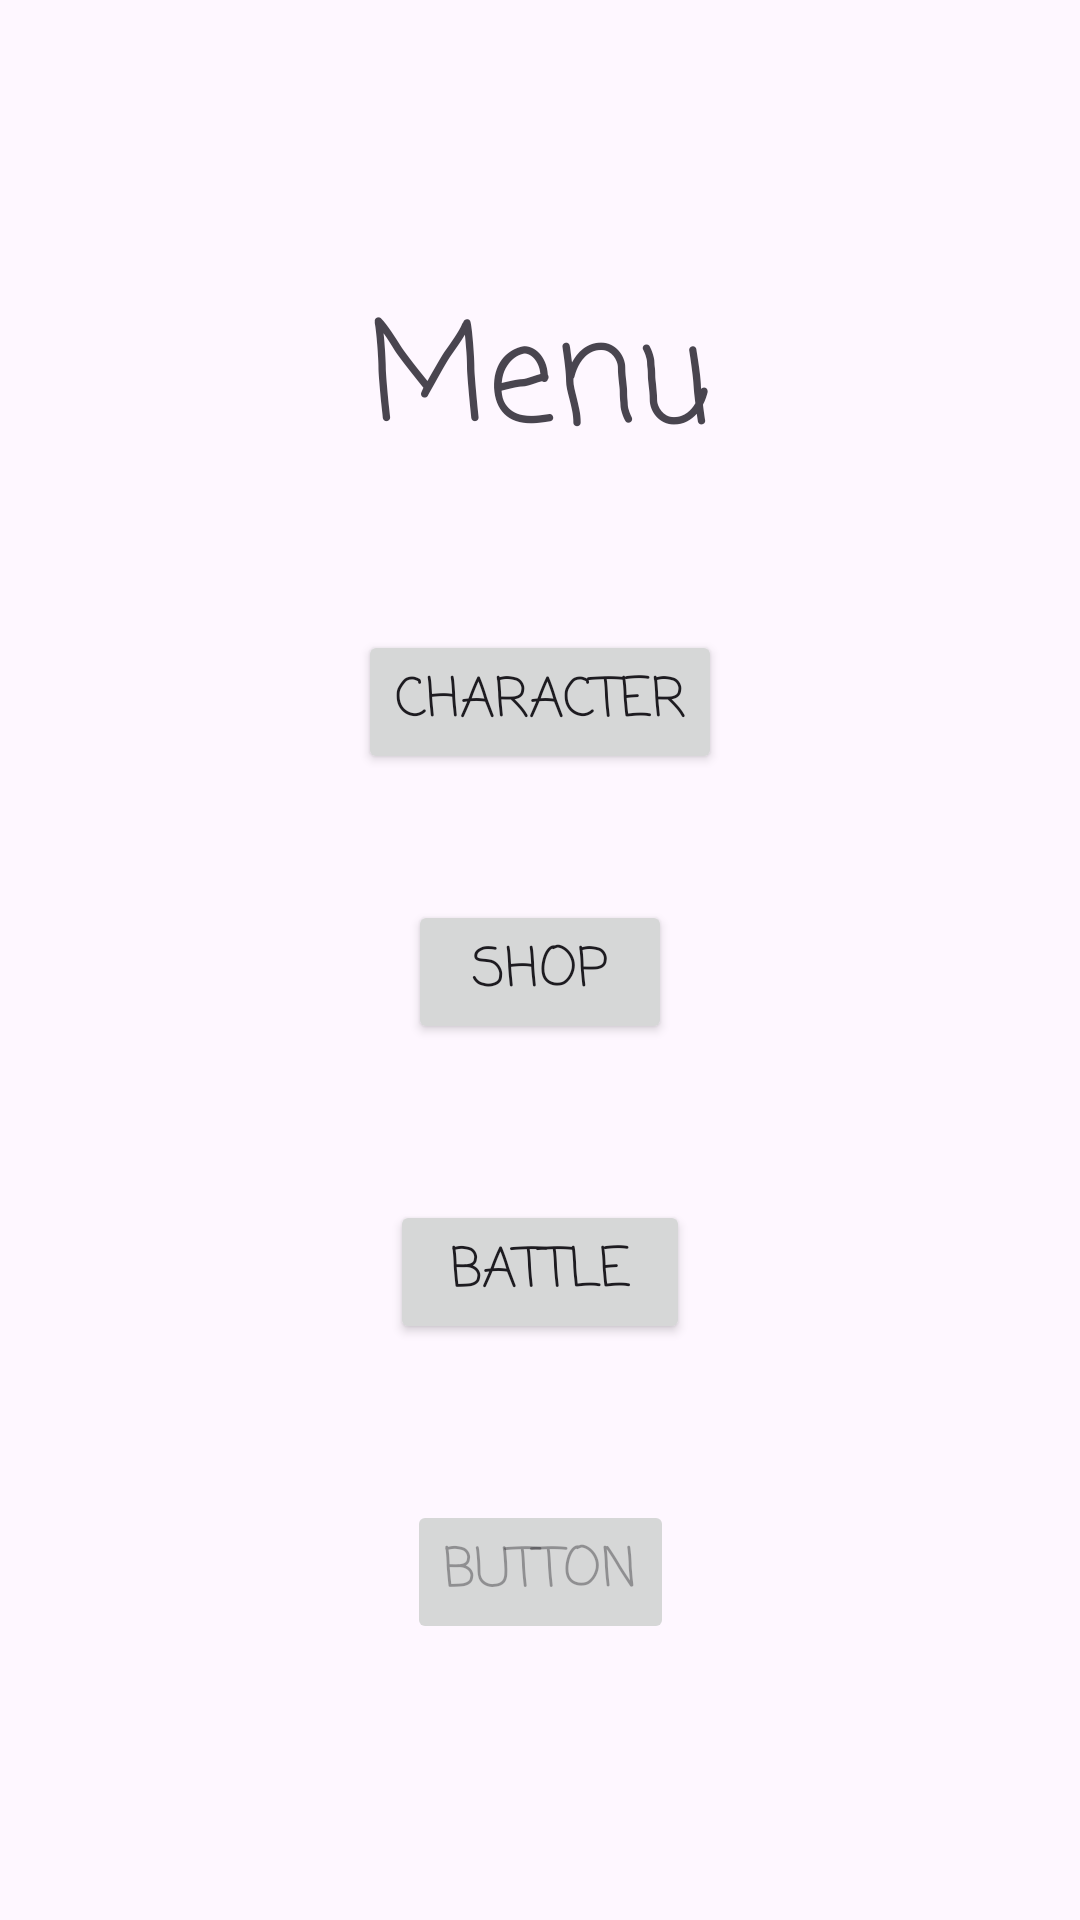

Here is an Android app screen rendered from its layout file. Give the layout XML and the strings, colors and styles it references.
<!-- AndroidManifest.xml: application theme Theme.Hornley -->
<!-- res/layout/fragment_game.xml -->
<?xml version="1.0" encoding="utf-8"?>
<androidx.constraintlayout.widget.ConstraintLayout xmlns:android="http://schemas.android.com/apk/res/android"
    xmlns:app="http://schemas.android.com/apk/res-auto"
    xmlns:tools="http://schemas.android.com/tools"
    android:layout_width="match_parent"
    android:layout_height="match_parent"
    tools:context=".fragments.game.GameFragment">

    <TextView
        android:id="@+id/textView"
        android:layout_width="wrap_content"
        android:layout_height="wrap_content"
        android:layout_gravity="center_horizontal"
        android:fontFamily="casual"
        android:text="Menu"
        android:textSize="45sp"
        android:translationY="80sp"
        app:layout_constraintBottom_toBottomOf="parent"
        app:layout_constraintEnd_toEndOf="parent"
        app:layout_constraintHorizontal_bias="0.5"
        app:layout_constraintStart_toStartOf="parent"
        app:layout_constraintTop_toTopOf="parent"
        app:layout_constraintVertical_bias="0.024" />

    <Button
        android:id="@+id/characterMenuButton"
        android:layout_width="wrap_content"
        android:layout_height="wrap_content"
        android:layout_gravity="center_horizontal"
        android:fontFamily="casual"
        android:text="Character"
        android:textSize="18sp"
        android:translationY="200sp"
        app:layout_constraintBottom_toBottomOf="parent"
        app:layout_constraintEnd_toEndOf="parent"
        app:layout_constraintHorizontal_bias="0.5"
        app:layout_constraintStart_toStartOf="parent"
        app:layout_constraintTop_toTopOf="parent"
        app:layout_constraintVertical_bias="0.017" />

    <Button
        android:id="@+id/shopMenuButton"
        android:layout_width="wrap_content"
        android:layout_height="wrap_content"
        android:layout_gravity="center_horizontal"
        android:fontFamily="casual"
        android:text="Shop"
        android:textSize="18sp"
        android:translationY="300sp"
        app:layout_constraintBottom_toBottomOf="parent"
        app:layout_constraintEnd_toEndOf="parent"
        app:layout_constraintHorizontal_bias="0.5"
        app:layout_constraintStart_toStartOf="parent"
        app:layout_constraintTop_toTopOf="parent"
        app:layout_constraintVertical_bias="0.0" />

    <Button
        android:id="@+id/battleMenuButton"
        android:layout_width="100dp"
        android:layout_height="wrap_content"
        android:layout_gravity="center_horizontal"
        android:fontFamily="casual"
        android:text="Battle"
        android:textSize="18sp"
        android:translationY="400sp"
        app:layout_constraintBottom_toBottomOf="parent"
        app:layout_constraintEnd_toEndOf="parent"
        app:layout_constraintHorizontal_bias="0.5"
        app:layout_constraintStart_toStartOf="parent"
        app:layout_constraintTop_toTopOf="parent"
        app:layout_constraintVertical_bias="0.0" />

    <Button
        android:id="@+id/settingsMenuButton"
        android:layout_width="wrap_content"
        android:layout_height="wrap_content"
        android:layout_gravity="center_horizontal"
        android:enabled="false"
        android:fontFamily="casual"
        android:text="Button"
        android:textSize="18sp"
        android:translationY="500sp"
        app:layout_constraintBottom_toBottomOf="parent"
        app:layout_constraintEnd_toEndOf="parent"
        app:layout_constraintHorizontal_bias="0.5"
        app:layout_constraintStart_toStartOf="parent"
        app:layout_constraintTop_toTopOf="parent"
        app:layout_constraintVertical_bias="0.0" />

</androidx.constraintlayout.widget.ConstraintLayout>
<!-- resources referenced by this layout -->
<resources>
  <style name="Theme.Hornley" parent="Base.Theme.Hornley" />
  <style name="Base.Theme.Hornley" parent="Theme.Material3.DayNight">
          
          
      </style>
</resources>
